Image classification data set "Copra_grading_data" (thanujaD00/Research_Procjct on GitHub). Class labels (3): copra grade A, copra grade B, copra grade C.

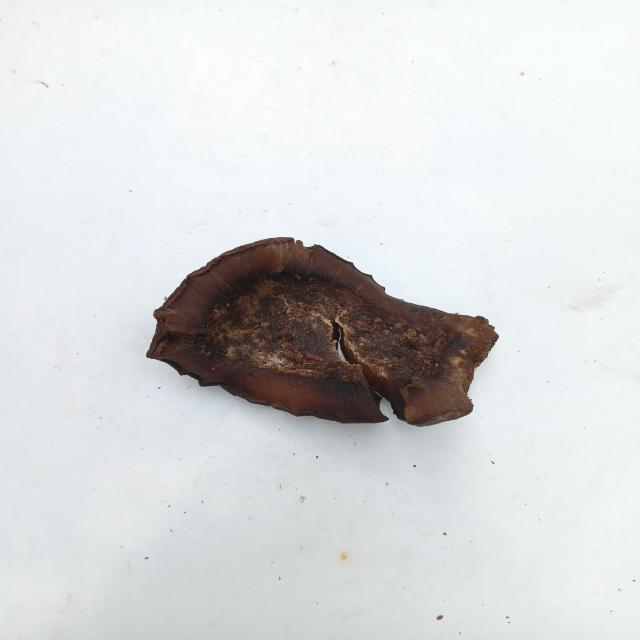
Label: copra grade A

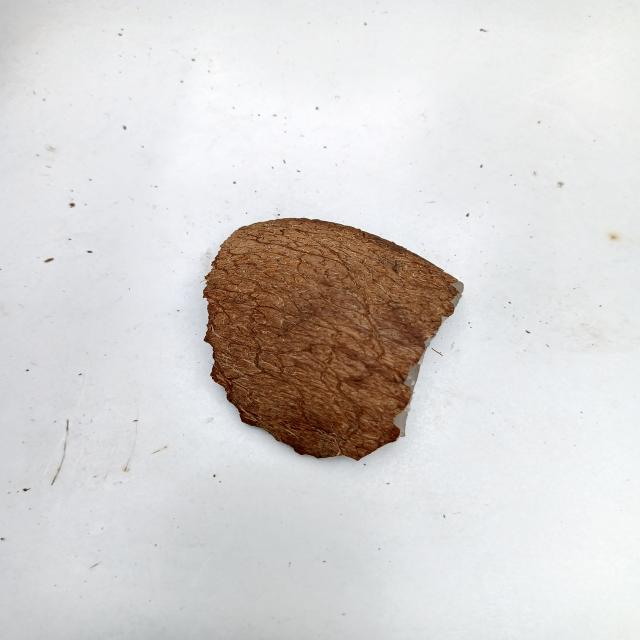
Label: copra grade C

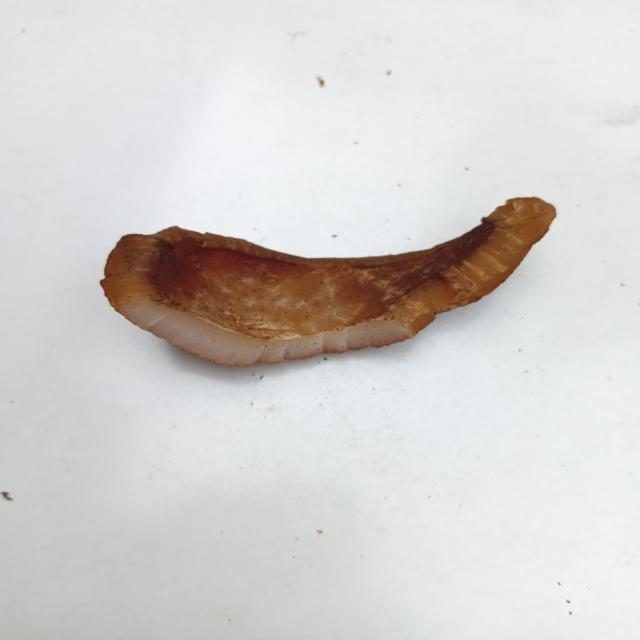
Label: copra grade B

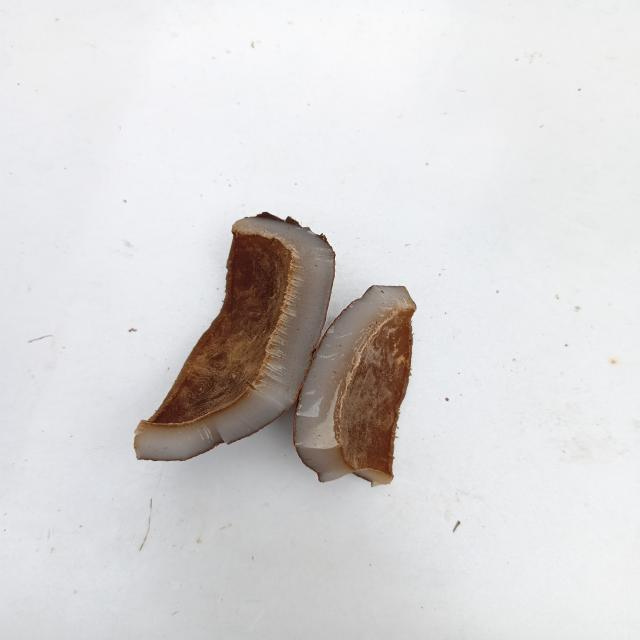
Label: copra grade C

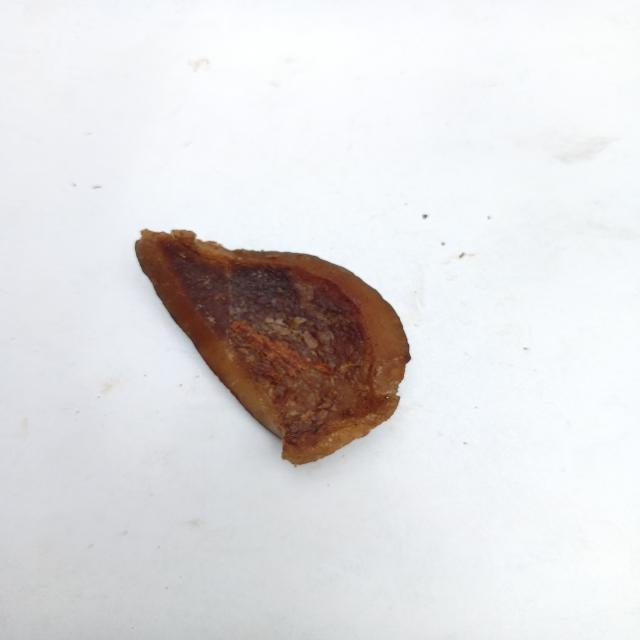
Label: copra grade A

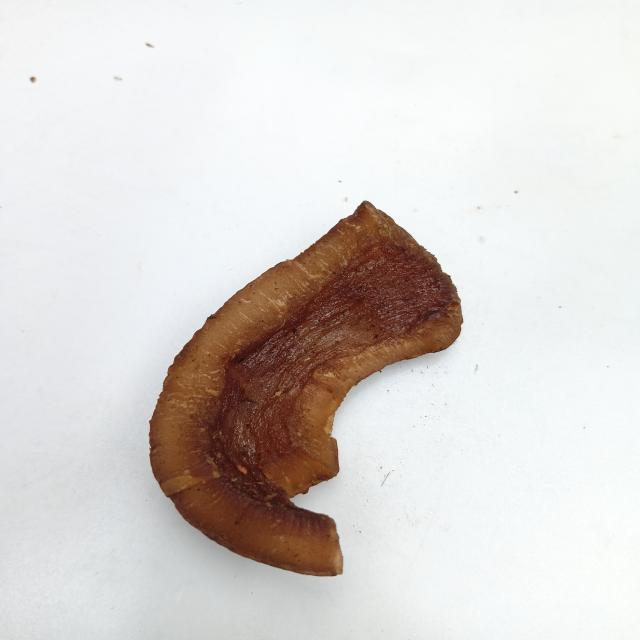
Label: copra grade B
